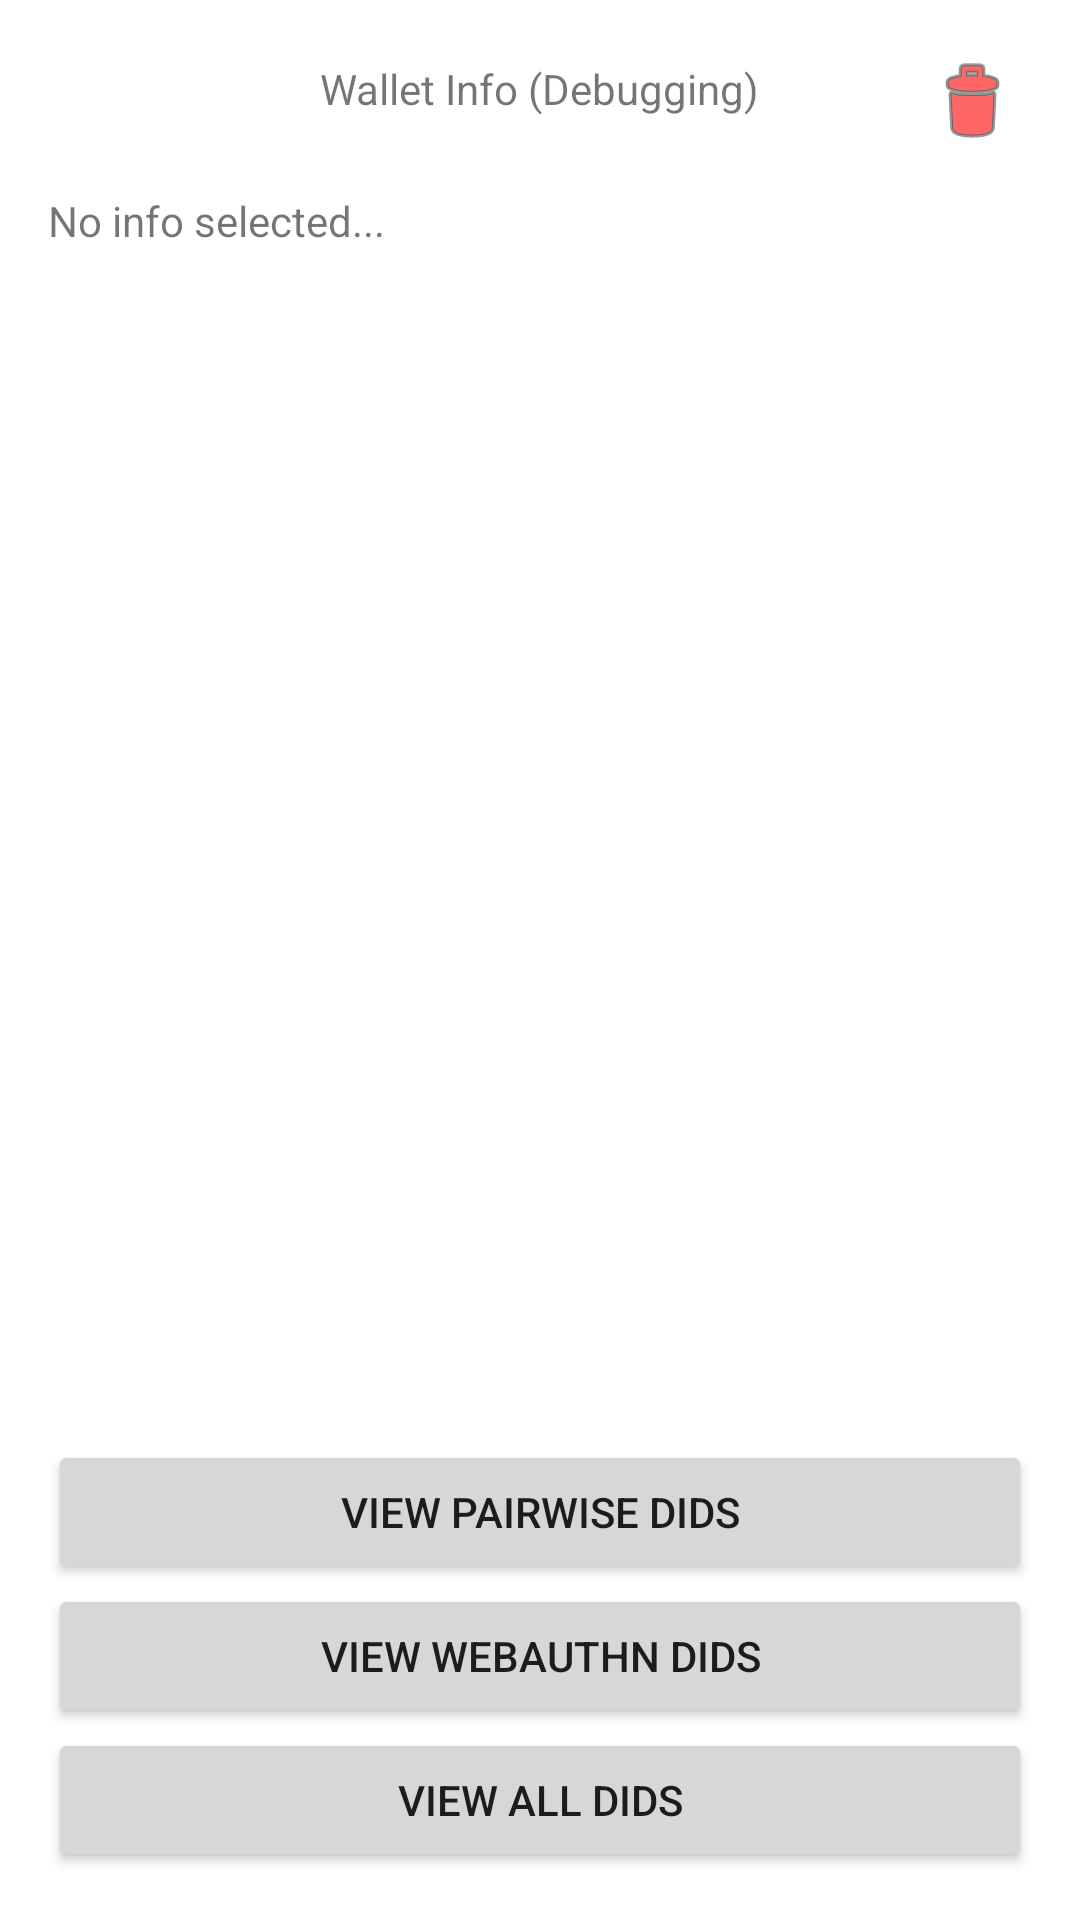

Reconstruct the res/layout file that produces this screen, plus the resources it refers to.
<!-- AndroidManifest.xml: application theme Theme.DIDWebAuthnAndroid -->
<!-- res/layout/fragment_wallet_info.xml -->
<androidx.constraintlayout.widget.ConstraintLayout xmlns:android="http://schemas.android.com/apk/res/android"
    xmlns:app="http://schemas.android.com/apk/res-auto"
    xmlns:tools="http://schemas.android.com/tools"
    android:layout_width="match_parent"
    android:layout_height="match_parent"
    tools:context="com.gmulhearn.didwebauthn.ui.walletInfo.WalletInfoFragment">

    <ImageButton
        android:id="@+id/restartWallet"
        android:layout_width="wrap_content"
        android:layout_height="wrap_content"
        android:layout_marginTop="8dp"
        android:layout_marginEnd="8dp"
        android:backgroundTint="#00FFFFFF"
        android:foregroundTint="#FF0000"
        android:src="@android:drawable/ic_menu_delete"
        android:tint="#FF0000"
        android:tintMode="multiply"
        app:layout_constraintEnd_toEndOf="parent"
        app:layout_constraintTop_toTopOf="parent" />

    <androidx.constraintlayout.widget.ConstraintLayout
        android:id="@+id/confirmationPopup"
        android:layout_width="0dp"
        android:layout_height="wrap_content"
        android:layout_marginStart="16dp"
        android:layout_marginEnd="16dp"
        android:background="@android:drawable/editbox_dropdown_light_frame"
        android:translationZ="5dp"
        android:visibility="gone"
        app:layout_constraintBottom_toBottomOf="parent"
        app:layout_constraintEnd_toEndOf="parent"
        app:layout_constraintStart_toStartOf="parent"
        app:layout_constraintTop_toTopOf="parent"
        tools:visibility="visible">

        <TextView
            android:id="@+id/textView"
            android:layout_width="0dp"
            android:layout_height="wrap_content"
            android:layout_marginStart="42dp"
            android:layout_marginTop="16dp"
            android:layout_marginEnd="42dp"
            android:text="Are you SURE you want to restart your wallet? This will delete ALL DIDs"
            android:textAlignment="center"
            app:layout_constraintEnd_toEndOf="parent"
            app:layout_constraintStart_toStartOf="parent"
            app:layout_constraintTop_toTopOf="parent" />

        <Button
            android:id="@+id/yesBtn"
            android:layout_width="wrap_content"
            android:layout_height="wrap_content"
            android:layout_marginStart="64dp"
            android:layout_marginTop="16dp"
            android:layout_marginBottom="8dp"
            android:text="Yes"
            app:layout_constraintBottom_toBottomOf="parent"
            app:layout_constraintStart_toStartOf="parent"
            app:layout_constraintTop_toBottomOf="@+id/textView" />

        <Button
            android:id="@+id/noBtn"
            android:layout_width="wrap_content"
            android:layout_height="wrap_content"
            android:layout_marginTop="16dp"
            android:layout_marginEnd="64dp"
            android:layout_marginBottom="8dp"
            android:text="No"
            app:layout_constraintBottom_toBottomOf="parent"
            app:layout_constraintEnd_toEndOf="parent"
            app:layout_constraintTop_toBottomOf="@+id/textView" />
    </androidx.constraintlayout.widget.ConstraintLayout>

    <TextView
        android:id="@+id/walletinfotitle"
        android:layout_width="wrap_content"
        android:layout_height="wrap_content"
        android:layout_marginTop="20dp"
        android:text="Wallet Info (Debugging)"
        app:layout_constraintEnd_toEndOf="parent"
        app:layout_constraintStart_toStartOf="parent"
        app:layout_constraintTop_toTopOf="parent" />

    <ScrollView
        android:id="@+id/scrollView2"
        android:layout_width="match_parent"
        android:layout_height="match_parent"
        android:layout_marginStart="16dp"
        android:layout_marginTop="64dp"
        android:layout_marginEnd="16dp"
        android:layout_marginBottom="160dp"
        app:layout_constraintBottom_toBottomOf="parent"
        app:layout_constraintEnd_toEndOf="parent"
        app:layout_constraintStart_toStartOf="parent"
        app:layout_constraintTop_toTopOf="parent">

        <LinearLayout
            android:id="@+id/linearLayout"
            android:layout_width="match_parent"
            android:layout_height="wrap_content"
            android:orientation="vertical">

            <TextView
                android:id="@+id/infoText"
                android:layout_width="wrap_content"
                android:layout_height="wrap_content"
                android:text="No info selected..."
                tools:layout_conversion_absoluteHeight="19dp"
                tools:layout_conversion_absoluteWidth="58dp"
                tools:layout_editor_absoluteX="16dp"
                tools:layout_editor_absoluteY="64dp" />
        </LinearLayout>
    </ScrollView>

    <Button
        android:id="@+id/viewPairwiseBtn"
        android:layout_width="0dp"
        android:layout_height="wrap_content"
        android:layout_marginStart="16dp"
        android:layout_marginEnd="16dp"
        android:text="View Pairwise DIDs"
        app:layout_constraintBottom_toTopOf="@+id/viewWebAuthnDids"
        app:layout_constraintEnd_toEndOf="parent"
        app:layout_constraintStart_toStartOf="parent" />

    <Button
        android:id="@+id/viewWebAuthnDids"
        android:layout_width="0dp"
        android:layout_height="wrap_content"
        android:layout_marginStart="16dp"
        android:layout_marginEnd="16dp"
        android:text="View WebAuthn DIDs"
        app:layout_constraintBottom_toTopOf="@+id/viewAllDidsBtn"
        app:layout_constraintEnd_toEndOf="parent"
        app:layout_constraintStart_toStartOf="parent" />

    <Button
        android:id="@+id/viewAllDidsBtn"
        android:layout_width="0dp"
        android:layout_height="wrap_content"
        android:layout_marginStart="16dp"
        android:layout_marginEnd="16dp"
        android:layout_marginBottom="16dp"
        android:text="View all DIDs"
        app:layout_constraintBottom_toBottomOf="parent"
        app:layout_constraintEnd_toEndOf="parent"
        app:layout_constraintStart_toStartOf="parent" />

</androidx.constraintlayout.widget.ConstraintLayout>
<!-- resources referenced by this layout -->
<resources>
  <style name="Theme.DIDWebAuthnAndroid" parent="Theme.MaterialComponents.DayNight.DarkActionBar">
          
          <item name="colorPrimary">@color/purple_500</item>
          <item name="colorPrimaryVariant">@color/purple_700</item>
          <item name="colorOnPrimary">@color/white</item>
          
          <item name="colorSecondary">@color/teal_200</item>
          <item name="colorSecondaryVariant">@color/teal_700</item>
          <item name="colorOnSecondary">@color/black</item>
          
          <item name="android:statusBarColor" tools:targetApi="l">?attr/colorPrimaryVariant</item>
          
      </style>
  <color name="purple_500">#FF6200EE</color>
  <color name="purple_700">#FF3700B3</color>
  <color name="white">#FFFFFFFF</color>
  <color name="teal_200">#FF03DAC5</color>
  <color name="teal_700">#FF018786</color>
  <color name="black">#FF000000</color>
</resources>
